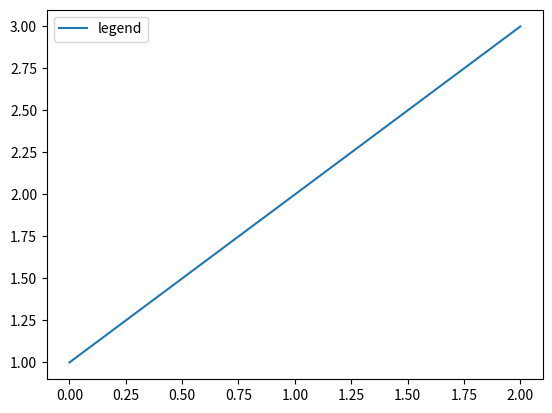

Python code for this plot: (Note: this script raises an exception after producing the figure.)
import matplotlib
matplotlib.rcParams["toolbar"] = "toolmanager"
import matplotlib.pyplot as plt
from matplotlib.backend_tools import ToolBase, ToolToggleBase

class Ants(ToolToggleBase):
    description = "ants"
    default_toggled = False
    image = r"fire-ant-png-4.png"

    def __init__(self, *args, **kwargs):
        super().__init__(*args, **kwargs)
        
    def enable(self, *args):
        self.prt_new(True)

    def disable(self, *args):
        self.prt_new(False)

    def prt_new(self, state):
        if state == True:
            print("click!")
            self.disable()

fig = plt.figure()
ax = fig.add_subplot(111)
ax.plot([1, 2, 3], label="legend")
ax.legend()
tm = fig.canvas.manager.toolmanager
tb = fig.canvas.manager.toolbar
tm.add_tool('Ants', Ants)
tm.remove_tool('subplots')
tb.add_tool('Ants', 'navigation', 1)

plt.show()
